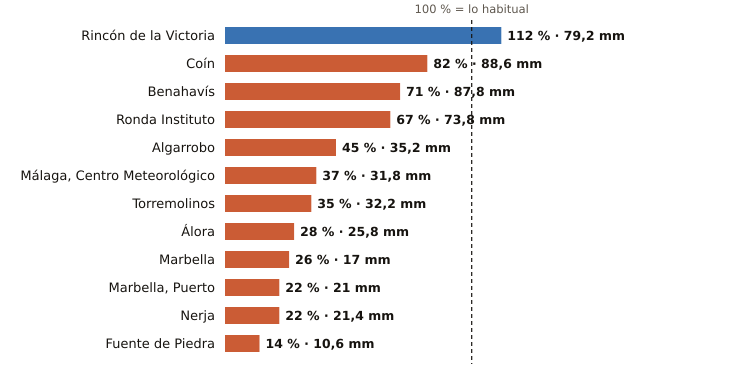

The data file committed next to this chart (first rows):
estacion, provincia, indicativo, mm_otono, referencia_mm, pct, periodo_referencia, hasta, hora
Rincón de la Victoria, Málaga, 6175X, 79.2, 70.4, 112, 2006-2025, 2026-11-01, 9
Coín, Málaga, 6143X, 88.6, 108.3, 82, 2003-2025, 2026-11-01, 10
Benahavís, Málaga, 6069X, 87.8, 124.1, 71, 2005-2025, 2026-11-01, 11
Ronda Instituto, Málaga, 6032X, 73.8, 110.7, 67, 2010-2025, 2026-11-01, 10
Algarrobo, Málaga, 6201X, 35.2, 78.1, 45, 2003-2025, 2026-11-01, 10
Málaga, Centro Meteorológico, Málaga, 6156X, 31.8, 85.3, 37, 1991-2020, 2026-11-01, 11
Torremolinos, Málaga, 6088X, 32.2, 93.3, 35, 2008-2025, 2026-11-01, 10
Álora, Málaga, 6127X, 25.8, 92.9, 28, 2008-2025, 2026-11-01, 10
Marbella, Málaga, 6083X, 17.0, 66.1, 26, 2009-2024, 2026-11-01, 11
Marbella, Puerto, Málaga, 6076X, 21.0, 93.6, 22, 2003-2025, 2026-11-01, 10
Nerja, Málaga, 6213X, 21.4, 95.5, 22, 2003-2025, 2026-11-01, 10
Fuente de Piedra, Málaga, 6375X, 10.6, 76.3, 14, 2009-2025, 2026-11-01, 10
